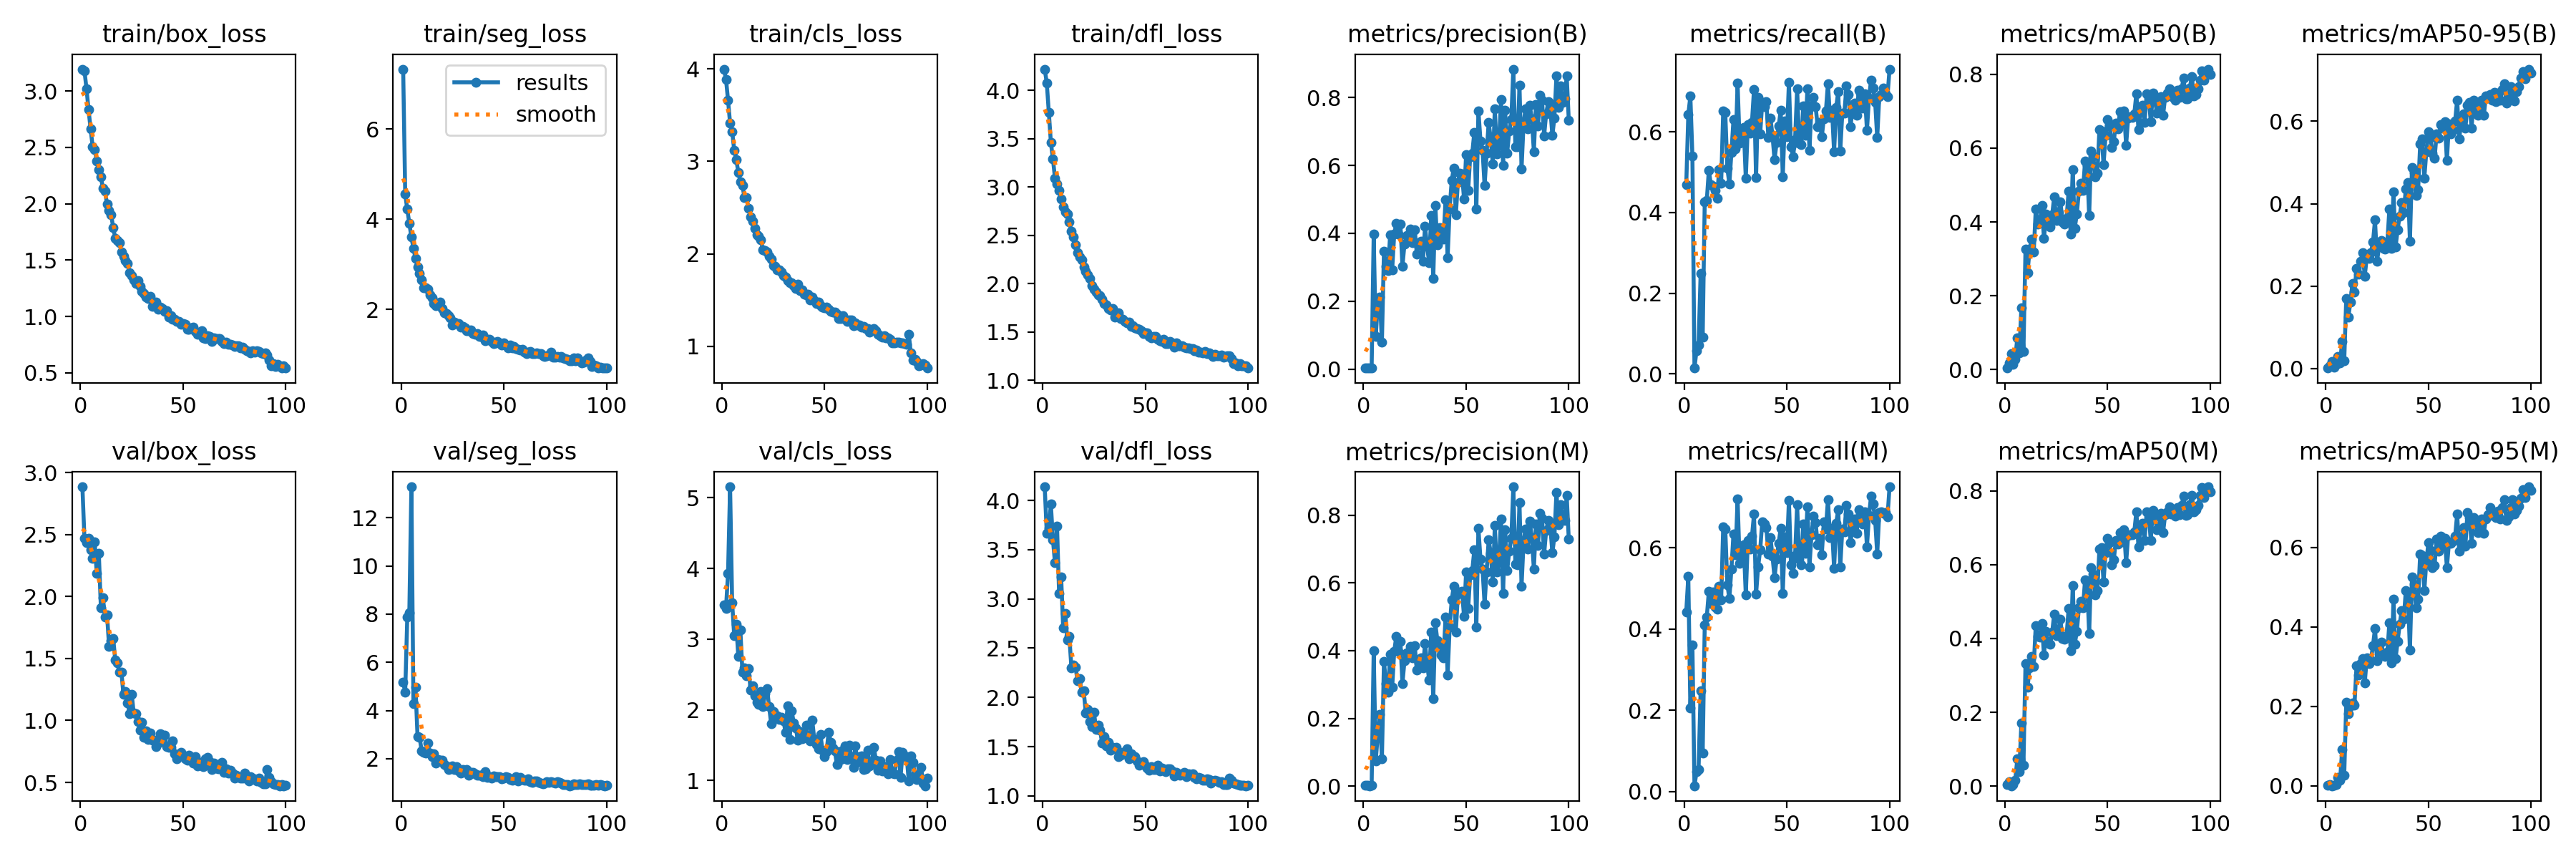

The file beside this chart, header and first rows:
epoch, time, train/box_loss, train/seg_loss, train/cls_loss, train/dfl_loss, metrics/precision(B), metrics/recall(B), metrics/mAP50(B), metrics/mAP50-95(B), metrics/precision(M), metrics/recall(M), metrics/mAP50(M), metrics/mAP50-95(M), val/box_loss, val/seg_loss, val/cls_loss, val/dfl_loss, lr/pg0, lr/pg1, lr/pg2
1, 13.94, 3.195, 7.326, 3.999, 4.222, 0.00336, 0.4691, 0.00398, 0.00123, 0.00321, 0.4429, 0.0037, 0.00097, 2.884, 5.165, 3.481, 4.139, 0.0004573, 0.0004573, 0.0004573
2, 24.53, 3.182, 4.552, 3.891, 4.08, 0.00418, 0.6424, 0.01714, 0.0074, 0.00346, 0.5297, 0.01171, 0.00379, 2.467, 4.771, 3.429, 3.669, 0.0009197, 0.0009197, 0.0009197
3, 33.69, 3.021, 4.217, 3.662, 3.775, 0.00397, 0.6885, 0.04276, 0.01656, 0.00115, 0.2052, 0.00076, 0.00017, 2.432, 7.863, 3.933, 3.721, 0.001373, 0.001373, 0.001373
4, 42.72, 2.835, 3.911, 3.411, 3.465, 0.00302, 0.5405, 0.01316, 0.00309, 0.00201, 0.3608, 0.00459, 0.00112, 2.466, 8.042, 5.154, 3.963, 0.001387, 0.001387, 0.001387
5, 51.71, 2.663, 3.603, 3.325, 3.291, 0.3977, 0.01429, 0.0274, 0.01058, 0.4007, 0.01429, 0.01572, 0.00345, 2.379, 13.28, 3.516, 3.601, 0.001372, 0.001372, 0.001372
6, 60.82, 2.508, 3.357, 3.123, 3.095, 0.09588, 0.05798, 0.08585, 0.02983, 0.07453, 0.04818, 0.07315, 0.02161, 2.305, 4.288, 3.048, 3.369, 0.001358, 0.001358, 0.001358
7, 70.03, 2.483, 3.13, 3.022, 3.033, 0.1923, 0.07199, 0.04542, 0.01449, 0.1533, 0.05504, 0.03936, 0.01414, 2.44, 4.981, 3.208, 3.739, 0.001344, 0.001344, 0.001344
8, 80.17, 2.382, 2.935, 2.883, 2.964, 0.2122, 0.248, 0.1678, 0.06664, 0.2122, 0.248, 0.1716, 0.09075, 2.184, 2.913, 2.754, 3.059, 0.00133, 0.00133, 0.00133
9, 89.84, 2.304, 2.802, 2.781, 2.874, 0.07866, 0.09048, 0.04867, 0.0181, 0.08057, 0.09524, 0.05574, 0.02658, 2.346, 2.9, 3.133, 3.224, 0.001316, 0.001316, 0.001316
10, 100.3, 2.24, 2.646, 2.744, 2.795, 0.3471, 0.4268, 0.3269, 0.1704, 0.3676, 0.4101, 0.3311, 0.2107, 1.91, 2.322, 2.534, 2.708, 0.001302, 0.001302, 0.001302
11, 110, 2.135, 2.472, 2.605, 2.742, 0.3029, 0.4298, 0.2627, 0.1241, 0.3029, 0.4298, 0.2677, 0.1806, 1.992, 2.264, 2.595, 2.851, 0.001288, 0.001288, 0.001288
12, 119.5, 2.11, 2.486, 2.609, 2.722, 0.2902, 0.5043, 0.326, 0.1616, 0.2772, 0.4924, 0.3203, 0.2018, 1.833, 2.22, 2.486, 2.584, 0.001273, 0.001273, 0.001273
13, 128.6, 1.997, 2.451, 2.489, 2.636, 0.3957, 0.4685, 0.3545, 0.2056, 0.3902, 0.4638, 0.3518, 0.2084, 1.852, 2.653, 2.579, 2.618, 0.001259, 0.001259, 0.001259
14, 138.1, 1.94, 2.314, 2.398, 2.545, 0.2932, 0.4657, 0.3181, 0.1854, 0.2914, 0.4919, 0.3251, 0.2037, 1.599, 2.242, 2.281, 2.303, 0.001245, 0.001245, 0.001245
15, 147.3, 1.905, 2.253, 2.353, 2.483, 0.3976, 0.4539, 0.4343, 0.2429, 0.3976, 0.4539, 0.4351, 0.3016, 1.642, 2.077, 2.338, 2.33, 0.001231, 0.001231, 0.001231
16, 156.6, 1.787, 2.126, 2.276, 2.403, 0.4296, 0.4357, 0.395, 0.2295, 0.4429, 0.4487, 0.4054, 0.2785, 1.661, 2.208, 2.199, 2.31, 0.001217, 0.001217, 0.001217
17, 165.8, 1.696, 2.086, 2.204, 2.324, 0.3987, 0.5053, 0.4003, 0.2599, 0.3987, 0.5053, 0.4036, 0.308, 1.488, 1.827, 2.103, 2.167, 0.001203, 0.001203, 0.001203
18, 175.2, 1.674, 2.127, 2.193, 2.274, 0.4281, 0.4723, 0.4439, 0.281, 0.4281, 0.4723, 0.4412, 0.3198, 1.463, 1.967, 2.074, 2.192, 0.001189, 0.001189, 0.001189
19, 184.5, 1.656, 2.162, 2.149, 2.247, 0.3036, 0.652, 0.3546, 0.2238, 0.3036, 0.652, 0.3549, 0.2587, 1.388, 1.946, 2.255, 2.051, 0.001174, 0.001174, 0.001174
20, 194.1, 1.574, 2.027, 2.043, 2.174, 0.3687, 0.6472, 0.4209, 0.2709, 0.3699, 0.6472, 0.42, 0.3216, 1.39, 1.926, 2.043, 2.064, 0.00116, 0.00116, 0.00116
21, 203.3, 1.536, 1.924, 2.031, 2.131, 0.3935, 0.5097, 0.3959, 0.2676, 0.3935, 0.5097, 0.3906, 0.3076, 1.209, 1.764, 2.229, 1.845, 0.001146, 0.001146, 0.001146
22, 212.8, 1.494, 1.904, 2.022, 2.088, 0.3924, 0.4712, 0.3862, 0.281, 0.3936, 0.4759, 0.3849, 0.3156, 1.236, 1.701, 2.297, 1.879, 0.001132, 0.001132, 0.001132
23, 222, 1.474, 1.855, 1.974, 2.054, 0.412, 0.5487, 0.4201, 0.3066, 0.412, 0.5487, 0.418, 0.3527, 1.139, 1.565, 2.045, 1.753, 0.001118, 0.001118, 0.001118
24, 231.3, 1.391, 1.809, 1.943, 1.981, 0.3733, 0.63, 0.4688, 0.3602, 0.3781, 0.6347, 0.4665, 0.3954, 1.057, 1.569, 1.803, 1.702, 0.001104, 0.001104, 0.001104
25, 240.4, 1.361, 1.653, 1.875, 1.943, 0.4109, 0.5567, 0.4042, 0.26, 0.4141, 0.5829, 0.4068, 0.3146, 1.212, 1.686, 1.976, 1.85, 0.001089, 0.001089, 0.001089
26, 250.1, 1.326, 1.717, 1.864, 1.914, 0.339, 0.7202, 0.425, 0.2977, 0.3425, 0.7202, 0.4234, 0.3416, 1.059, 1.562, 1.885, 1.675, 0.001075, 0.001075, 0.001075
27, 259.2, 1.295, 1.687, 1.828, 1.884, 0.3691, 0.5723, 0.4546, 0.3103, 0.363, 0.5625, 0.4521, 0.3615, 1.057, 1.68, 1.916, 1.716, 0.001061, 0.001061, 0.001061
28, 268.5, 1.316, 1.683, 1.824, 1.878, 0.3772, 0.5945, 0.4007, 0.2922, 0.3795, 0.5898, 0.3995, 0.3325, 0.9931, 1.506, 1.866, 1.665, 0.001047, 0.001047, 0.001047
29, 277.8, 1.264, 1.613, 1.802, 1.835, 0.3179, 0.6116, 0.3935, 0.2897, 0.3482, 0.6087, 0.3978, 0.3252, 0.9217, 1.412, 1.892, 1.533, 0.001033, 0.001033, 0.001033
30, 287, 1.222, 1.615, 1.762, 1.796, 0.4208, 0.4844, 0.4099, 0.306, 0.4208, 0.4844, 0.4068, 0.3363, 0.9871, 1.549, 1.845, 1.601, 0.001019, 0.001019, 0.001019
31, 296.2, 1.204, 1.585, 1.75, 1.782, 0.3621, 0.6181, 0.4832, 0.3869, 0.3621, 0.6181, 0.4809, 0.4101, 0.8661, 1.461, 1.684, 1.507, 0.001005, 0.001005, 0.001005
32, 305.8, 1.171, 1.531, 1.711, 1.74, 0.3142, 0.5972, 0.3672, 0.2919, 0.3142, 0.5972, 0.3675, 0.31, 0.9135, 1.558, 2.058, 1.542, 0.0009904, 0.0009904, 0.0009904
33, 314.8, 1.156, 1.526, 1.688, 1.725, 0.4516, 0.6235, 0.5419, 0.429, 0.4551, 0.6283, 0.543, 0.4696, 0.8441, 1.312, 1.582, 1.462, 0.0009763, 0.0009763, 0.0009763
34, 324.1, 1.179, 1.537, 1.69, 1.744, 0.2679, 0.7051, 0.3835, 0.2947, 0.258, 0.6831, 0.3846, 0.32, 0.9006, 1.44, 1.987, 1.494, 0.0009621, 0.0009621, 0.0009621
35, 333.4, 1.087, 1.456, 1.658, 1.653, 0.4815, 0.4861, 0.4221, 0.3368, 0.4815, 0.4861, 0.4196, 0.3629, 0.8438, 1.428, 1.812, 1.476, 0.000948, 0.000948, 0.000948
36, 343.3, 1.111, 1.442, 1.627, 1.669, 0.3658, 0.685, 0.4842, 0.3702, 0.4302, 0.5537, 0.4826, 0.406, 0.8439, 1.378, 1.742, 1.496, 0.0009339, 0.0009339, 0.0009339
37, 352.7, 1.128, 1.46, 1.669, 1.699, 0.4165, 0.595, 0.5052, 0.4021, 0.4165, 0.595, 0.501, 0.4415, 0.7915, 1.309, 1.569, 1.402, 0.0009197, 0.0009197, 0.0009197
38, 362.3, 1.063, 1.392, 1.601, 1.639, 0.3906, 0.6726, 0.485, 0.379, 0.3866, 0.6636, 0.4833, 0.4185, 0.8159, 1.317, 1.689, 1.415, 0.0009056, 0.0009056, 0.0009056
39, 372, 1.082, 1.402, 1.606, 1.633, 0.3831, 0.663, 0.5644, 0.4355, 0.3794, 0.6583, 0.5591, 0.4912, 0.8928, 1.303, 1.593, 1.446, 0.0008914, 0.0008914, 0.0008914
40, 381.8, 1.07, 1.425, 1.56, 1.612, 0.4986, 0.6755, 0.5542, 0.4516, 0.4993, 0.6509, 0.5519, 0.4877, 0.8302, 1.253, 1.625, 1.43, 0.0008773, 0.0008773, 0.0008773
41, 391.1, 1.044, 1.302, 1.552, 1.594, 0.3287, 0.5854, 0.4176, 0.3091, 0.3287, 0.5854, 0.4138, 0.3419, 0.8802, 1.458, 1.784, 1.481, 0.0008631, 0.0008631, 0.0008631
42, 400.3, 1.049, 1.332, 1.56, 1.6, 0.4726, 0.6339, 0.5927, 0.488, 0.4693, 0.6257, 0.5923, 0.5256, 0.7887, 1.231, 1.612, 1.378, 0.000849, 0.000849, 0.000849
43, 409.5, 0.9921, 1.329, 1.504, 1.557, 0.5563, 0.5903, 0.5795, 0.4762, 0.5497, 0.5791, 0.5745, 0.5074, 0.782, 1.242, 1.556, 1.425, 0.0008348, 0.0008348, 0.0008348
44, 419, 1.009, 1.295, 1.53, 1.564, 0.5922, 0.5305, 0.5214, 0.4203, 0.5907, 0.5271, 0.5191, 0.4487, 0.7818, 1.202, 1.856, 1.39, 0.0008207, 0.0008207, 0.0008207
45, 428.1, 0.973, 1.239, 1.495, 1.539, 0.4548, 0.5728, 0.5325, 0.4332, 0.4548, 0.5728, 0.5308, 0.4701, 0.8377, 1.274, 1.58, 1.4, 0.0008065, 0.0008065, 0.0008065
46, 437.5, 0.9742, 1.255, 1.465, 1.533, 0.5491, 0.6136, 0.6506, 0.5444, 0.5672, 0.6122, 0.643, 0.5832, 0.7325, 1.251, 1.513, 1.354, 0.0007924, 0.0007924, 0.0007924
47, 446.9, 0.9566, 1.289, 1.478, 1.526, 0.5762, 0.6527, 0.6472, 0.5566, 0.5736, 0.6479, 0.6463, 0.5785, 0.6915, 1.267, 1.448, 1.314, 0.0007782, 0.0007782, 0.0007782
48, 456.2, 0.9545, 1.255, 1.435, 1.516, 0.5751, 0.4886, 0.5547, 0.4622, 0.5751, 0.4886, 0.5531, 0.4912, 0.7283, 1.256, 1.649, 1.335, 0.0007641, 0.0007641, 0.0007641
49, 465.5, 0.9323, 1.202, 1.421, 1.483, 0.5019, 0.6264, 0.6345, 0.526, 0.5019, 0.6264, 0.633, 0.5644, 0.7418, 1.157, 1.429, 1.35, 0.0007499, 0.0007499, 0.0007499
50, 475.7, 0.937, 1.258, 1.419, 1.488, 0.632, 0.5878, 0.6774, 0.5745, 0.632, 0.5878, 0.6717, 0.6109, 0.7193, 1.19, 1.337, 1.302, 0.0007358, 0.0007358, 0.0007358
51, 485.5, 0.9303, 1.203, 1.419, 1.492, 0.526, 0.7232, 0.6626, 0.5611, 0.5245, 0.7175, 0.66, 0.5927, 0.6923, 1.249, 1.413, 1.282, 0.0007216, 0.0007216, 0.0007216
52, 495.1, 0.8889, 1.142, 1.397, 1.45, 0.626, 0.5636, 0.6025, 0.5218, 0.6236, 0.5588, 0.5996, 0.5484, 0.681, 1.225, 1.686, 1.263, 0.0007075, 0.0007075, 0.0007075
53, 504.6, 0.8862, 1.204, 1.375, 1.441, 0.6361, 0.5381, 0.6183, 0.5095, 0.6361, 0.5381, 0.6132, 0.5533, 0.7196, 1.139, 1.538, 1.298, 0.0006934, 0.0006934, 0.0006934
54, 514.2, 0.898, 1.153, 1.367, 1.452, 0.6976, 0.5806, 0.6677, 0.5697, 0.6976, 0.5806, 0.6662, 0.62, 0.6864, 1.092, 1.455, 1.271, 0.0006792, 0.0006792, 0.0006792
55, 523.4, 0.9057, 1.175, 1.369, 1.45, 0.4707, 0.7063, 0.6525, 0.5583, 0.4707, 0.7063, 0.6559, 0.59, 0.6581, 1.123, 1.419, 1.269, 0.0006651, 0.0006651, 0.0006651
56, 532.7, 0.8652, 1.124, 1.345, 1.424, 0.7611, 0.5717, 0.6991, 0.5917, 0.7611, 0.5717, 0.6873, 0.6272, 0.706, 1.252, 1.229, 1.308, 0.0006509, 0.0006509, 0.0006509
57, 542.2, 0.8414, 1.109, 1.3, 1.408, 0.6729, 0.5676, 0.6677, 0.5834, 0.6702, 0.5588, 0.6618, 0.6029, 0.6319, 1.079, 1.406, 1.251, 0.0006368, 0.0006368, 0.0006368
58, 552.2, 0.8505, 1.102, 1.301, 1.405, 0.6456, 0.6645, 0.7014, 0.5981, 0.6414, 0.6598, 0.6947, 0.6229, 0.6599, 1.212, 1.292, 1.279, 0.0006226, 0.0006226, 0.0006226
59, 561.4, 0.8722, 1.112, 1.328, 1.421, 0.5412, 0.5915, 0.6083, 0.5044, 0.538, 0.5867, 0.6052, 0.5487, 0.6612, 1.147, 1.429, 1.26, 0.0006085, 0.0006085, 0.0006085
60, 570.9, 0.8098, 1.057, 1.288, 1.378, 0.6353, 0.7065, 0.6817, 0.5938, 0.6332, 0.7017, 0.679, 0.6117, 0.6289, 1.105, 1.489, 1.243, 0.0005943, 0.0005943, 0.0005943
... 40 more rows
